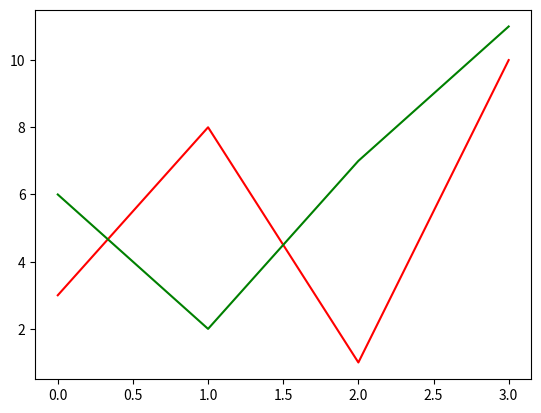

Source code (Python):
import matplotlib.pyplot as plt
import numpy as np

y1 = np.array([3, 8, 1, 10])
y2 = np.array([6, 2, 7, 11])

plt.plot(y1, c = 'r')
plt.plot(y2, c = 'g')

plt.show()